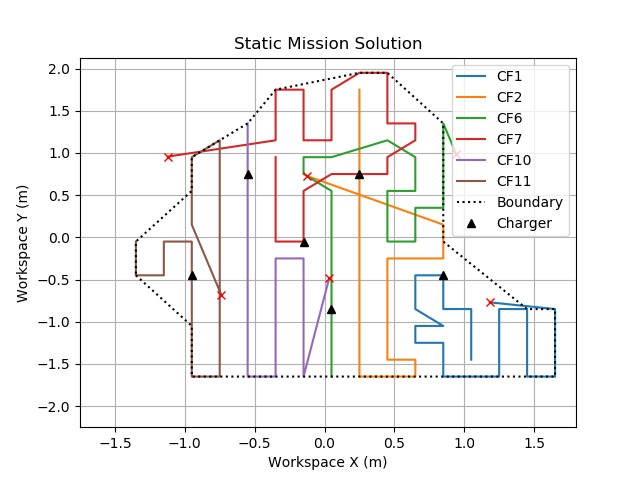

The file beside this chart, header and first rows:
3.4, 3.4, 3.4, 3.4, 3.4, 3.2, 3.2, 3.2, 3.2, 3.2, 3.0, 3.0, 3.0, 3.0, 3.0, 2.8, 2.6, 2.6, 2.6, 2.4, 2.4, 2.6, 2.4, 2.4
2.6, 2.6, 2.6, 2.4, 2.2, 2.2, 2.2, 2.2, 2.2, 2.2, 2.2, 2.4, 2.4, 2.2, 2.0, 2.0, 2.0, 2.0, 2.0, 2.0, 2.0, 2.0, 2.0, 2.0
2.6, 2.6, 2.6, 2.6, 2.6, 2.6, 2.4, 2.4, 2.4, 2.2, 2.2, 2.2, 2.2, 2.4, 2.4, 2.4, 2.2, 1.8, 1.6, 1.6, 1.8, 1.8, 1.8, 1.8
1.4, 1.4, 1.4, 1.4, 1.6, 1.6, 1.6, 1.6, 1.8, 1.8, 1.8, 1.8, 2.0, 2.2, 2.2, 2.2, 2.2, 2.4, 2.4, 2.2, 2.2, 1.8, 1.6, 1.6
1.6, 1.6, 1.6, 1.6, 1.6, 1.6, 1.6, 1.6, 1.4, 1.4, 1.4, 1.4, 1.4, 1.4, 1.4, 1.4, 1.2, 1.2, 1.2, 1.2, 1.2, 1.2, 1.2, 1.2
0.8, 0.8, 0.8, 0.8, 0.8, 1.0, 1.0, 1.0, 1.0, 1.0, 1.0, 1.0, 1.0, 1.0, 1.0, 1.0, 1.0, 1.0, 1.0, 1.0, 0.8, 0.8, 0.8, 0.8
1.4, 1.2, 1.0, 0.8, 0.6, 0.6, 0.8, 1.0, 1.2, 1.4, 1.4, 1.2, 1.0, 0.8, 0.6, 0.6, 0.6, 0.8, 1.0, 1.0, 1.2, 1.2, 1.4, 1.6
2.4, 2.2, 2.0, 2.0, 2.0, 1.8, 1.6, 1.4, 1.2, 1.0, 0.8, 0.8, 0.6, 0.6, 0.6, 0.8, 1.0, 1.2, 1.4, 1.6, 1.8, 2.0, 2.2, 2.4
3.6, 3.4, 3.2, 3.0, 2.8, 2.6, 2.6, 2.4, 2.2, 2.2, 2.4, 2.6, 2.8, 2.8, 3.0, 3.2, 3.4, 3.2, 3.2, 3.0, 2.8, 2.6, 2.4, 2.2
3.4, 3.6, 3.8, 4.0, 4.0, 3.8, 3.6, 3.4, 3.4, 3.6, 3.8, 4.0, 4.2, 4.2, 4.0, 3.8, 3.6, 3.6, 3.4, 3.2, 3.0, 3.0, 2.8, 2.6
0.6, 0.8, 1.0, 1.2, 1.4, 1.6, 1.8, 2.0, 2.0, 1.8, 1.6, 1.4, 1.2, 1.0, 0.8, 0.6, 0.6, 0.8, 1.0, 1.2, 1.4, 1.6, 1.8, 2.0
2.4, 2.6, 2.8, 3.0, 3.2, 3.4, 3.2, 3.0, 2.8, 2.6, 2.4, 2.2, 2.0, 1.8, 1.6, 1.4, 1.2, 1.0, 0.8, 0.6, 0.6, 0.8, 1.0, 1.2
26
27
28
26
29
27
2.6, 1.8
2.0, 3.0
1.8, 1.4
1.6, 2.2
1.2, 3.0
0.8, 1.8
0.4, 1.8
0.8, 1.2
0.8, 1.0
0.8, 0.8
0.8, 0.6
1.0, 0.6
1.2, 0.6
1.4, 0.6
1.6, 0.6
1.8, 0.6
2.0, 0.6
2.2, 0.6
2.4, 0.6
2.6, 0.6
2.8, 0.6
3.0, 0.6
3.2, 0.6
3.4, 0.6
3.4, 0.8
3.4, 1.0
3.4, 1.2
3.4, 1.4
3.2, 1.4
2.6, 2.2
2.6, 2.4
2.6, 2.6
2.6, 2.8
2.6, 3.0
2.6, 3.2
2.6, 3.4
2.6, 3.6
2.2, 4.2
2.0, 4.2
1.4, 4.0
1.2, 3.6
1.0, 3.4
0.8, 3.2
... 5 more rows
